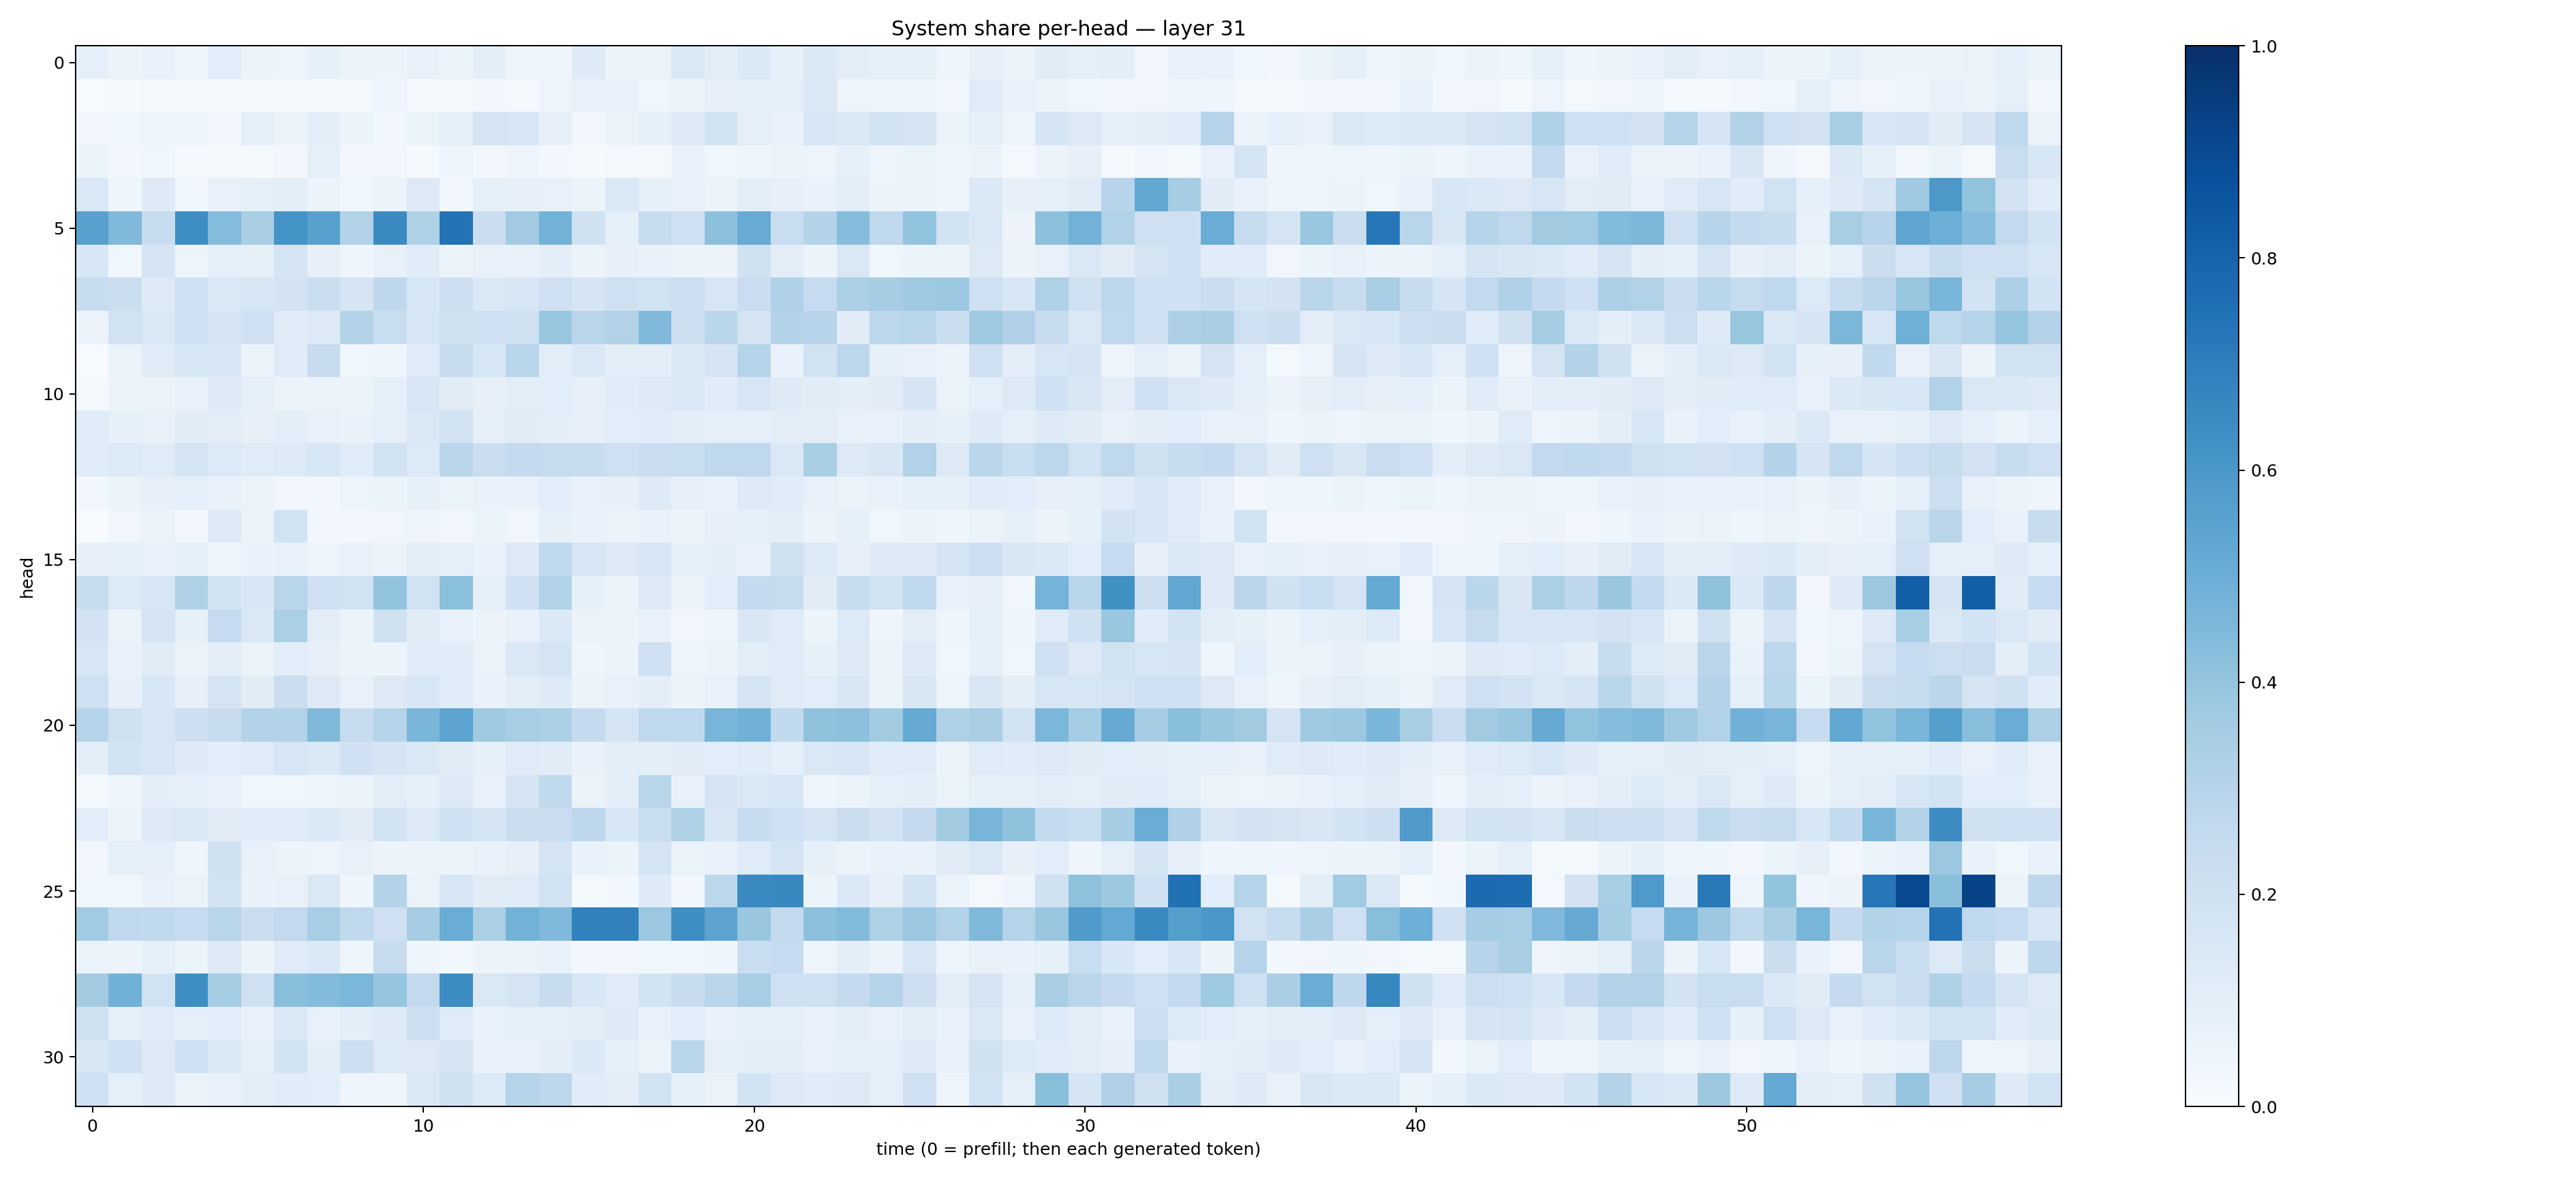

Source data for this figure (header and first rows):
0.09115942, 0.05822649, 0.07002089, 0.049763717, 0.10829108, 0.06001954, 0.047598165, 0.0853576, 0.054925002, 0.05375524, 0.070847705, 0.05403676, 0.095984496, 0.042624578, 0.05006932, 0.12426069, 0.062434845, 0.06615573, 0.14478269, 0.10311335, 0.13926975, 0.08450843, 0.13703552, 0.10384193
0.005273, 0.01376, 0.02328, 0.02163, 0.02193, 0.008186, 0.01646, 0.01753, 0.01619, 0.04146, 0.01762, 0.02037, 0.02546, 0.01565, 0.04759, 0.07369, 0.07771, 0.03763, 0.05955, 0.08015, 0.09103, 0.08601, 0.138, 0.05039
0.02594, 0.03693, 0.04807, 0.04635, 0.02851, 0.08993, 0.05942, 0.0984, 0.05215, 0.02813, 0.06551, 0.08899, 0.166, 0.1631, 0.07817, 0.02713, 0.06336, 0.08223, 0.1326, 0.1869, 0.08837, 0.06778, 0.1575, 0.1387
0.05249, 0.02978, 0.03597, 0.00825, 0.01529, 0.01424, 0.02655, 0.08808, 0.02718, 0.03253, 0.01537, 0.04925, 0.02792, 0.04891, 0.02574, 0.01486, 0.0163, 0.02124, 0.07176, 0.03652, 0.04225, 0.0587, 0.04772, 0.09354
0.147, 0.04339, 0.1221, 0.03788, 0.07797, 0.08758, 0.09447, 0.05724, 0.03612, 0.05661, 0.1264, 0.02796, 0.08673, 0.07925, 0.0708, 0.05955, 0.1426, 0.08445, 0.07101, 0.0616, 0.1027, 0.07969, 0.06913, 0.1018
0.5567, 0.4474, 0.2421, 0.6378, 0.4351, 0.3369, 0.6163, 0.5556, 0.3106, 0.6503, 0.323, 0.74, 0.2259, 0.3596, 0.4779, 0.1975, 0.08571, 0.2361, 0.2094, 0.4147, 0.5084, 0.2307, 0.3048, 0.4325
0.1549, 0.03708, 0.1677, 0.04918, 0.09057, 0.08555, 0.1654, 0.08161, 0.04233, 0.07272, 0.114, 0.05101, 0.07516, 0.07504, 0.09631, 0.05357, 0.0797, 0.06706, 0.06184, 0.05858, 0.1979, 0.1054, 0.06167, 0.1423
0.2419, 0.221, 0.1222, 0.2037, 0.1403, 0.158, 0.1797, 0.2244, 0.1674, 0.2762, 0.1529, 0.2134, 0.1394, 0.1605, 0.2091, 0.1676, 0.2084, 0.1887, 0.2181, 0.16, 0.23, 0.3165, 0.2486, 0.3357
0.05744, 0.1929, 0.1408, 0.2073, 0.1677, 0.2042, 0.1184, 0.1282, 0.3066, 0.2315, 0.1626, 0.1984, 0.2047, 0.1961, 0.3873, 0.2826, 0.3146, 0.4472, 0.2137, 0.2877, 0.173, 0.3052, 0.2932, 0.1122
0.004291, 0.06419, 0.1146, 0.1525, 0.1542, 0.06095, 0.1206, 0.238, 0.03679, 0.04255, 0.1176, 0.2456, 0.164, 0.2853, 0.1049, 0.1434, 0.09793, 0.1001, 0.1483, 0.1651, 0.2999, 0.0693, 0.1897, 0.2789
0.02292, 0.05826, 0.05888, 0.0709, 0.1216, 0.09211, 0.05567, 0.06384, 0.05863, 0.09145, 0.1582, 0.1119, 0.08143, 0.1023, 0.1057, 0.08076, 0.1156, 0.1313, 0.1407, 0.1158, 0.1617, 0.1238, 0.1123, 0.09707
0.1196, 0.084, 0.07747, 0.1099, 0.1046, 0.07987, 0.09916, 0.07659, 0.06945, 0.09334, 0.1468, 0.1895, 0.08646, 0.111, 0.09764, 0.07834, 0.1083, 0.1154, 0.09721, 0.08679, 0.09019, 0.1017, 0.1016, 0.07295
0.1161, 0.136, 0.1199, 0.1757, 0.1354, 0.1201, 0.1326, 0.1616, 0.1146, 0.1882, 0.1354, 0.2832, 0.2258, 0.2542, 0.244, 0.2406, 0.2092, 0.222, 0.2323, 0.2707, 0.2693, 0.1441, 0.3429, 0.1307
0.0282, 0.06215, 0.08099, 0.0866, 0.0699, 0.05185, 0.03157, 0.02923, 0.04802, 0.06197, 0.08232, 0.06117, 0.06977, 0.07011, 0.1088, 0.07535, 0.08103, 0.1214, 0.08167, 0.07597, 0.126, 0.114, 0.07382, 0.06571
0.001502, 0.03127, 0.06627, 0.02999, 0.1318, 0.06489, 0.1881, 0.03018, 0.02755, 0.03401, 0.04707, 0.02869, 0.0514, 0.03408, 0.08457, 0.06667, 0.06474, 0.06989, 0.05199, 0.08005, 0.0924, 0.09566, 0.05557, 0.09364
0.07939, 0.08296, 0.07427, 0.08754, 0.0435, 0.0676, 0.0705, 0.04953, 0.07611, 0.05482, 0.09498, 0.09319, 0.07029, 0.1261, 0.2629, 0.1621, 0.1257, 0.1569, 0.08556, 0.09657, 0.06801, 0.1981, 0.1361, 0.08044
0.2412, 0.1348, 0.1604, 0.3241, 0.187, 0.156, 0.2891, 0.2097, 0.1941, 0.4041, 0.1902, 0.4214, 0.08801, 0.2022, 0.3126, 0.08224, 0.05261, 0.1292, 0.05654, 0.1082, 0.2515, 0.2451, 0.1124, 0.2346
0.1812, 0.06589, 0.1742, 0.08459, 0.247, 0.1427, 0.3336, 0.1042, 0.06135, 0.1964, 0.1105, 0.07612, 0.0555, 0.07236, 0.1374, 0.05145, 0.05103, 0.07376, 0.03453, 0.0427, 0.1486, 0.1183, 0.05602, 0.1348
0.1636, 0.06754, 0.1097, 0.06476, 0.1053, 0.0643, 0.1065, 0.07891, 0.06105, 0.05325, 0.1174, 0.1144, 0.06463, 0.1468, 0.176, 0.04323, 0.06113, 0.21, 0.04214, 0.05434, 0.1036, 0.1187, 0.08207, 0.1286
0.2075, 0.08081, 0.1548, 0.0792, 0.1781, 0.1115, 0.2261, 0.1252, 0.07743, 0.1272, 0.1557, 0.116, 0.06658, 0.1039, 0.1235, 0.05966, 0.07216, 0.09848, 0.05163, 0.07067, 0.1745, 0.1193, 0.1062, 0.1523
0.3015, 0.1958, 0.1612, 0.2144, 0.2419, 0.3058, 0.3101, 0.4478, 0.235, 0.3006, 0.4617, 0.5438, 0.3686, 0.3444, 0.3305, 0.2538, 0.175, 0.2724, 0.2659, 0.4673, 0.4837, 0.2619, 0.4087, 0.4148
0.09545, 0.1849, 0.1599, 0.1236, 0.1087, 0.1134, 0.1621, 0.1396, 0.2008, 0.1687, 0.1429, 0.1107, 0.08384, 0.1172, 0.1113, 0.06827, 0.09518, 0.1012, 0.1127, 0.1067, 0.1203, 0.08686, 0.1418, 0.1634
0.01473, 0.04262, 0.09467, 0.09207, 0.07536, 0.03894, 0.03536, 0.04681, 0.06074, 0.1047, 0.08577, 0.126, 0.07481, 0.1665, 0.2638, 0.06363, 0.0989, 0.2921, 0.07245, 0.1788, 0.1464, 0.1607, 0.04522, 0.0604
0.1069, 0.05766, 0.1257, 0.1432, 0.1101, 0.1137, 0.1172, 0.1385, 0.1128, 0.1858, 0.1263, 0.2072, 0.1687, 0.2222, 0.2294, 0.2738, 0.1608, 0.232, 0.3232, 0.1499, 0.2413, 0.2083, 0.1701, 0.2188
0.0271, 0.08998, 0.08688, 0.04206, 0.1956, 0.07235, 0.06148, 0.05029, 0.07728, 0.05532, 0.06214, 0.06083, 0.07009, 0.07927, 0.1725, 0.06985, 0.06046, 0.1739, 0.06599, 0.06851, 0.1186, 0.1766, 0.08217, 0.0619
0.03725, 0.03703, 0.07675, 0.06329, 0.1946, 0.07007, 0.07269, 0.1459, 0.04183, 0.3076, 0.06269, 0.1571, 0.1105, 0.1209, 0.1921, 0.02169, 0.02867, 0.1238, 0.02498, 0.2779, 0.6544, 0.6577, 0.06154, 0.1385
0.367, 0.2698, 0.2636, 0.2488, 0.2898, 0.2233, 0.2598, 0.3453, 0.2642, 0.2069, 0.3491, 0.5057, 0.3325, 0.479, 0.448, 0.6848, 0.6844, 0.3801, 0.6397, 0.5434, 0.3899, 0.2559, 0.4165, 0.4409
0.06257, 0.05581, 0.08613, 0.05919, 0.1317, 0.0537, 0.1202, 0.1371, 0.04629, 0.237, 0.04335, 0.02952, 0.05557, 0.05862, 0.06978, 0.03109, 0.02727, 0.03552, 0.03784, 0.04012, 0.2308, 0.2474, 0.04924, 0.09926
0.3562, 0.4858, 0.1878, 0.6375, 0.3522, 0.2055, 0.4233, 0.4403, 0.4595, 0.3959, 0.2603, 0.642, 0.1412, 0.1735, 0.2368, 0.1528, 0.1175, 0.1839, 0.2405, 0.284, 0.344, 0.2101, 0.2041, 0.2516
0.1975, 0.09091, 0.1199, 0.08684, 0.1065, 0.07691, 0.1472, 0.07297, 0.0943, 0.1217, 0.2141, 0.1199, 0.06745, 0.09127, 0.09325, 0.0946, 0.1287, 0.07278, 0.1089, 0.06934, 0.09145, 0.0921, 0.06964, 0.1039
0.1496, 0.2011, 0.1291, 0.2035, 0.1471, 0.08818, 0.1841, 0.09953, 0.2154, 0.1346, 0.1258, 0.1739, 0.07191, 0.07386, 0.09869, 0.1391, 0.08459, 0.06486, 0.2908, 0.09117, 0.09981, 0.1023, 0.07498, 0.08652
0.1995, 0.09367, 0.1277, 0.06294, 0.07137, 0.1017, 0.1166, 0.1074, 0.04839, 0.04286, 0.1468, 0.1977, 0.1334, 0.299, 0.28, 0.1203, 0.1024, 0.1904, 0.08447, 0.0644, 0.1864, 0.1261, 0.1174, 0.1322
